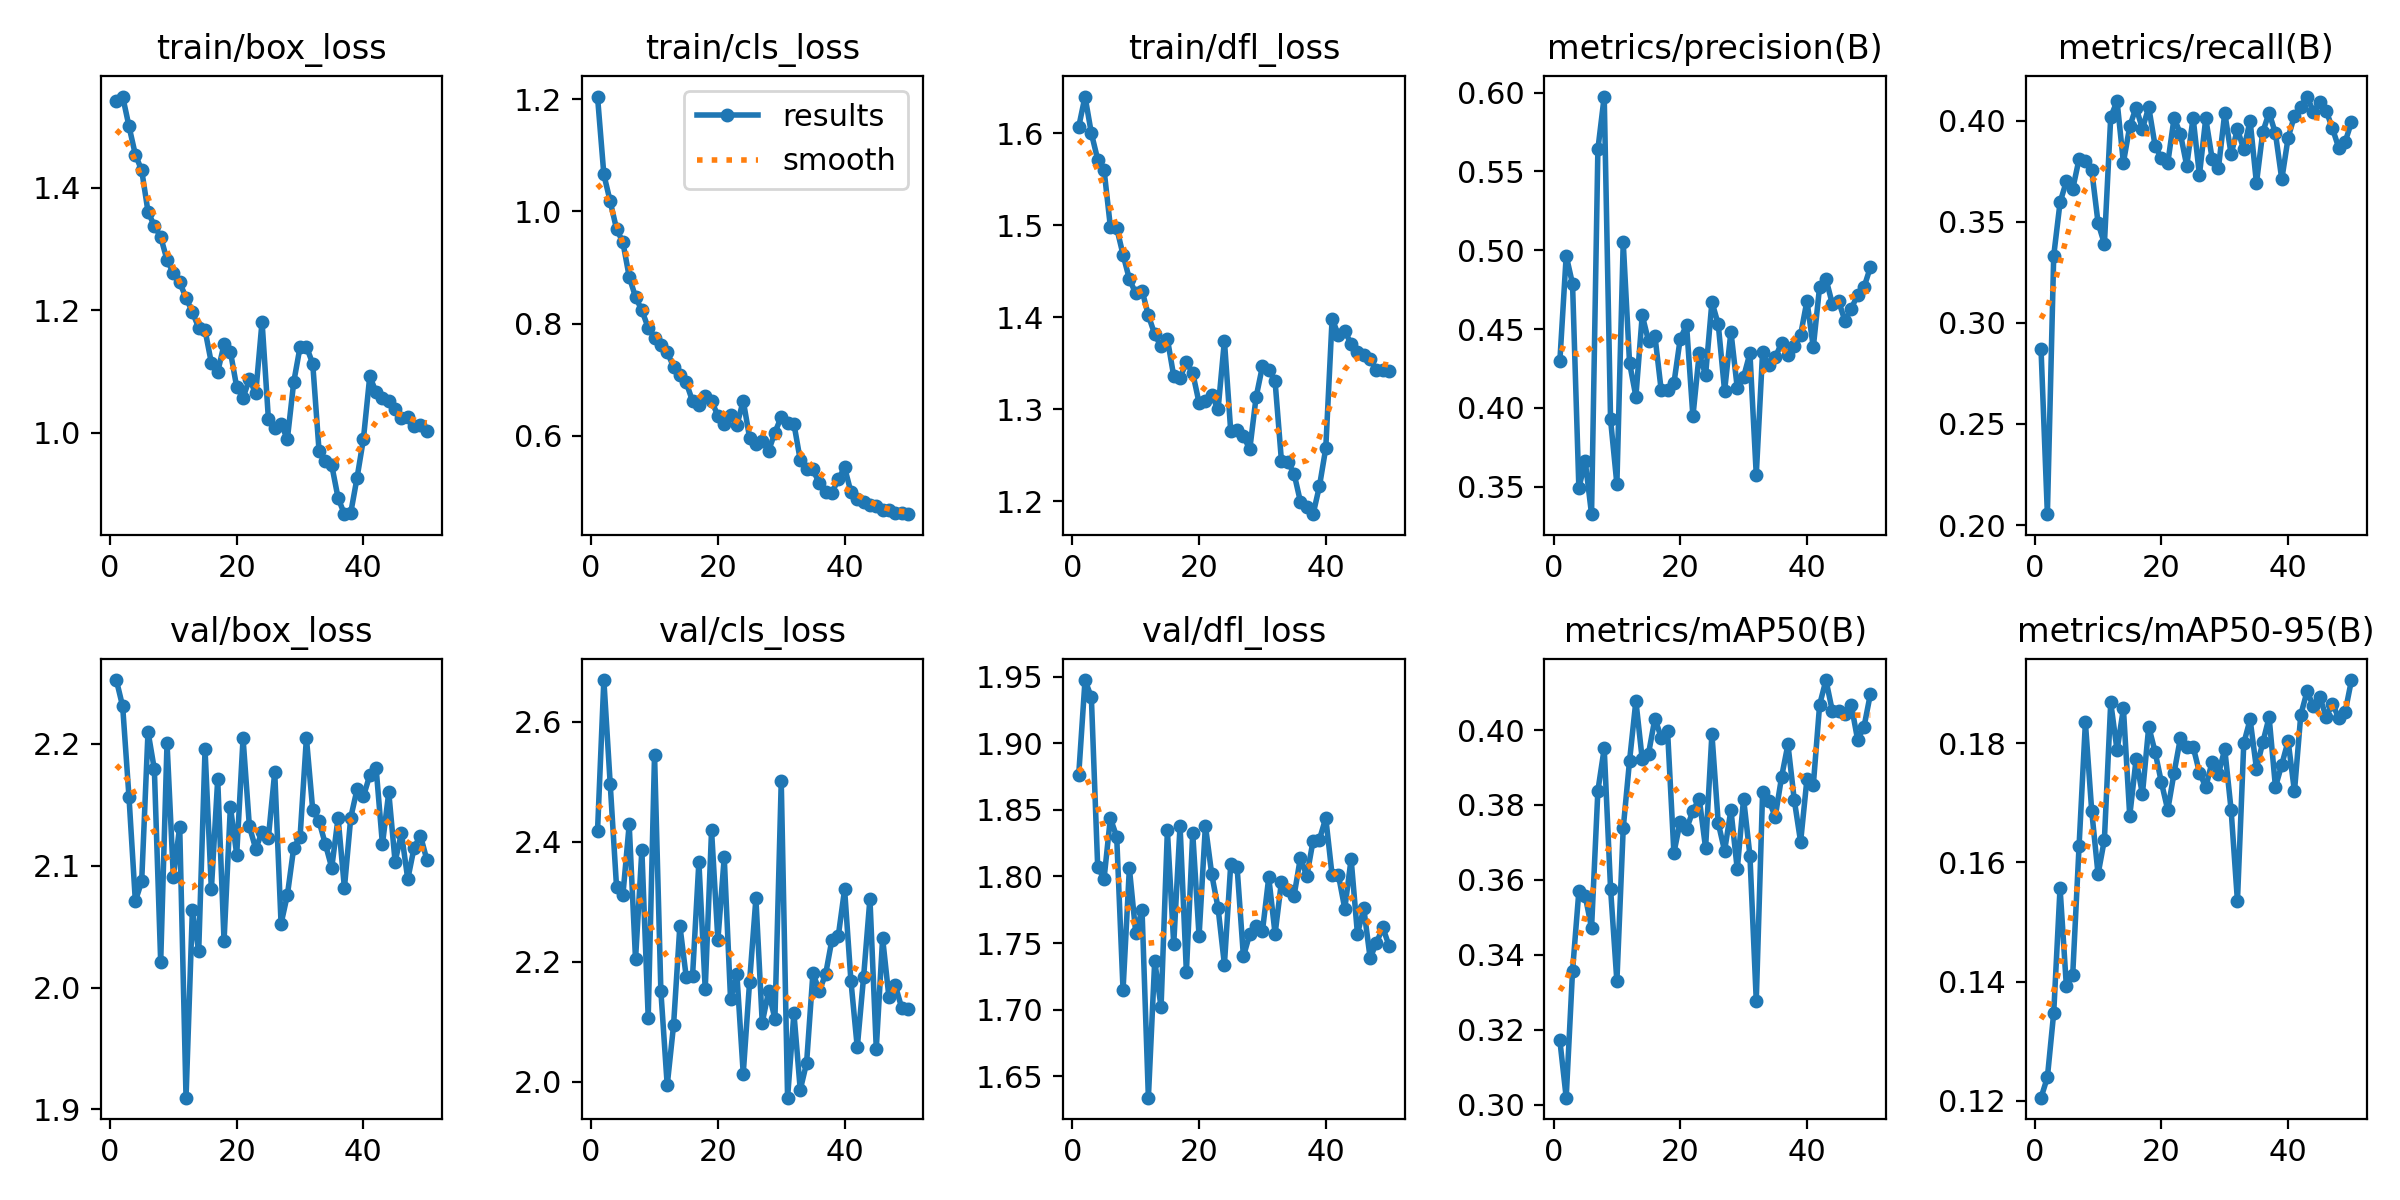

Values plotted in this chart, from the file beside it:
epoch, time, train/box_loss, train/cls_loss, train/dfl_loss, metrics/precision(B), metrics/recall(B), metrics/mAP50(B), metrics/mAP50-95(B), val/box_loss, val/cls_loss, val/dfl_loss, lr/pg0, lr/pg1, lr/pg2
1, 2202, 1.542, 1.205, 1.607, 0.4298, 0.287, 0.3171, 0.1205, 2.252, 2.417, 1.876, 0.0002774, 0.0002774, 0.0002774
2, 5258, 1.549, 1.066, 1.64, 0.4966, 0.2054, 0.3019, 0.1239, 2.231, 2.67, 1.947, 0.0005441, 0.0005441, 0.0005441
3, 7574, 1.501, 1.018, 1.6, 0.4786, 0.3333, 0.3357, 0.1347, 2.156, 2.497, 1.934, 0.0007998, 0.0007998, 0.0007998
4, 9906, 1.454, 0.9687, 1.572, 0.349, 0.3597, 0.357, 0.1557, 2.071, 2.325, 1.807, 0.0007835, 0.0007835, 0.0007835
5, 12877, 1.429, 0.9452, 1.561, 0.3662, 0.3702, 0.3557, 0.1392, 2.087, 2.311, 1.798, 0.000767, 0.000767, 0.000767
6, 1735, 1.361, 0.8835, 1.499, 0.3325, 0.3664, 0.3471, 0.1412, 2.21, 2.429, 1.844, 0.0007505, 0.0007505, 0.0007505
7, 3772, 1.338, 0.8473, 1.497, 0.564, 0.3811, 0.3838, 0.1627, 2.179, 2.204, 1.83, 0.000734, 0.000734, 0.000734
8, 6001, 1.32, 0.8235, 1.468, 0.5976, 0.3802, 0.3951, 0.1835, 2.021, 2.386, 1.715, 0.0007175, 0.0007175, 0.0007175
9, 43047, 1.282, 0.7924, 1.442, 0.3926, 0.3756, 0.3577, 0.1686, 2.201, 2.107, 1.806, 0.0007011, 0.0007011, 0.0007011
10, 2955, 1.261, 0.7746, 1.426, 0.3515, 0.3496, 0.3329, 0.158, 2.091, 2.545, 1.758, 0.0006846, 0.0006846, 0.0006846
11, 6041, 1.246, 0.7618, 1.429, 0.5051, 0.3392, 0.3738, 0.1638, 2.132, 2.151, 1.775, 0.0006681, 0.0006681, 0.0006681
12, 10542, 1.221, 0.7492, 1.402, 0.4284, 0.402, 0.3918, 0.1869, 1.91, 1.994, 1.634, 0.0006516, 0.0006516, 0.0006516
13, 13564, 1.197, 0.7228, 1.382, 0.4071, 0.4098, 0.4078, 0.1788, 2.064, 2.094, 1.737, 0.0006351, 0.0006351, 0.0006351
14, 2324, 1.172, 0.7084, 1.368, 0.4587, 0.3794, 0.3922, 0.1859, 2.03, 2.26, 1.702, 0.0006186, 0.0006186, 0.0006186
15, 4689, 1.168, 0.6948, 1.377, 0.4423, 0.3973, 0.3937, 0.1678, 2.195, 2.175, 1.835, 0.0006021, 0.0006021, 0.0006021
16, 2414, 1.114, 0.6616, 1.336, 0.4458, 0.4067, 0.4031, 0.1773, 2.081, 2.176, 1.749, 0.0005856, 0.0005856, 0.0005856
17, 5048, 1.099, 0.6554, 1.334, 0.411, 0.3961, 0.398, 0.1715, 2.171, 2.367, 1.838, 0.0005691, 0.0005691, 0.0005691
18, 14689, 1.144, 0.67, 1.351, 0.4111, 0.4068, 0.3997, 0.1828, 2.038, 2.154, 1.728, 0.0005526, 0.0005526, 0.0005526
19, 17921, 1.133, 0.6616, 1.34, 0.4155, 0.3878, 0.3672, 0.1786, 2.148, 2.419, 1.833, 0.0005361, 0.0005361, 0.0005361
20, 2736, 1.074, 0.6357, 1.307, 0.4439, 0.3815, 0.3756, 0.1734, 2.109, 2.236, 1.755, 0.0005196, 0.0005196, 0.0005196
21, 5410, 1.057, 0.6215, 1.309, 0.4524, 0.3791, 0.3736, 0.1688, 2.205, 2.374, 1.838, 0.0005031, 0.0005031, 0.0005031
22, 8052, 1.087, 0.6369, 1.316, 0.3945, 0.4016, 0.3784, 0.1751, 2.132, 2.137, 1.802, 0.0004866, 0.0004866, 0.0004866
23, 11302, 1.064, 0.6183, 1.3, 0.4346, 0.3936, 0.3816, 0.1809, 2.114, 2.179, 1.776, 0.0004701, 0.0004701, 0.0004701
24, 13681, 1.182, 0.6624, 1.375, 0.4207, 0.3778, 0.3685, 0.1793, 2.128, 2.013, 1.734, 0.0004537, 0.0004537, 0.0004537
25, 2260, 1.022, 0.5966, 1.276, 0.4672, 0.4017, 0.3989, 0.1795, 2.123, 2.166, 1.809, 0.0004372, 0.0004372, 0.0004372
26, 5093, 1.007, 0.5857, 1.278, 0.453, 0.3732, 0.3751, 0.1751, 2.177, 2.306, 1.807, 0.0004207, 0.0004207, 0.0004207
27, 7192, 1.013, 0.5908, 1.271, 0.4107, 0.4013, 0.3678, 0.1727, 2.052, 2.098, 1.74, 0.0004042, 0.0004042, 0.0004042
28, 22614, 0.9901, 0.5727, 1.256, 0.4483, 0.3814, 0.3786, 0.1769, 2.076, 2.151, 1.757, 0.0003877, 0.0003877, 0.0003877
29, 25003, 1.083, 0.6055, 1.313, 0.4127, 0.3767, 0.3628, 0.1749, 2.115, 2.105, 1.763, 0.0003712, 0.0003712, 0.0003712
30, 27196, 1.14, 0.6335, 1.347, 0.4196, 0.404, 0.3817, 0.179, 2.124, 2.501, 1.759, 0.0003547, 0.0003547, 0.0003547
31, 29476, 1.141, 0.6227, 1.343, 0.4346, 0.3836, 0.3665, 0.1688, 2.205, 1.973, 1.799, 0.0003382, 0.0003382, 0.0003382
32, 31920, 1.113, 0.6213, 1.33, 0.3574, 0.396, 0.3277, 0.1535, 2.146, 2.114, 1.757, 0.0003217, 0.0003217, 0.0003217
33, 3489, 0.9698, 0.5565, 1.244, 0.4355, 0.386, 0.3835, 0.18, 2.136, 1.986, 1.796, 0.0003052, 0.0003052, 0.0003052
34, 5836, 0.9541, 0.5412, 1.243, 0.427, 0.4002, 0.3811, 0.184, 2.118, 2.031, 1.79, 0.0002887, 0.0002887, 0.0002887
35, 8146, 0.9468, 0.5397, 1.23, 0.432, 0.3692, 0.3769, 0.1758, 2.098, 2.181, 1.786, 0.0002722, 0.0002722, 0.0002722
36, 3872, 0.8933, 0.5152, 1.2, 0.4412, 0.3946, 0.3875, 0.1802, 2.139, 2.152, 1.814, 0.0002557, 0.0002557, 0.0002557
37, 7952, 0.8669, 0.4987, 1.194, 0.4333, 0.4041, 0.3962, 0.1844, 2.082, 2.179, 1.8, 0.0002392, 0.0002392, 0.0002392
38, 10924, 0.8691, 0.4985, 1.186, 0.4391, 0.3938, 0.3813, 0.1727, 2.139, 2.237, 1.827, 0.0002227, 0.0002227, 0.0002227
39, 13269, 0.9267, 0.5219, 1.216, 0.4463, 0.3711, 0.3701, 0.1764, 2.163, 2.243, 1.828, 0.0002063, 0.0002063, 0.0002063
40, 15684, 0.9898, 0.5434, 1.258, 0.4679, 0.3917, 0.3869, 0.1804, 2.157, 2.321, 1.844, 0.0001898, 0.0001898, 0.0001898
41, 18096, 1.092, 0.4994, 1.399, 0.4384, 0.4026, 0.3852, 0.1719, 2.174, 2.168, 1.801, 0.0001733, 0.0001733, 0.0001733
42, 75801, 1.066, 0.4867, 1.381, 0.4769, 0.4071, 0.4067, 0.1848, 2.18, 2.057, 1.801, 0.0001568, 0.0001568, 0.0001568
43, 78028, 1.057, 0.4817, 1.386, 0.4818, 0.4121, 0.4133, 0.1888, 2.118, 2.175, 1.776, 0.0001403, 0.0001403, 0.0001403
44, 80211, 1.051, 0.4758, 1.371, 0.466, 0.4044, 0.4051, 0.1862, 2.16, 2.305, 1.813, 0.0001238, 0.0001238, 0.0001238
45, 85190, 1.039, 0.4739, 1.362, 0.4677, 0.4092, 0.405, 0.1878, 2.103, 2.055, 1.757, 0.0001073, 0.0001073, 0.0001073
46, 88776, 1.023, 0.4676, 1.36, 0.4551, 0.405, 0.4043, 0.1845, 2.127, 2.239, 1.776, 9.0797e-05, 9.0797e-05, 9.0797e-05
47, 112218, 1.025, 0.4677, 1.355, 0.4628, 0.3963, 0.4066, 0.1866, 2.089, 2.141, 1.739, 7.43036e-05, 7.43036e-05, 7.43036e-05
48, 114498, 1.011, 0.4615, 1.342, 0.4718, 0.3866, 0.3974, 0.1843, 2.115, 2.161, 1.75, 5.78102e-05, 5.78102e-05, 5.78102e-05
49, 116881, 1.013, 0.4616, 1.343, 0.4764, 0.3896, 0.4008, 0.1853, 2.125, 2.123, 1.762, 4.13168e-05, 4.13168e-05, 4.13168e-05
50, 119317, 1.003, 0.46, 1.342, 0.4891, 0.3995, 0.4095, 0.1906, 2.105, 2.12, 1.748, 2.48234e-05, 2.48234e-05, 2.48234e-05
